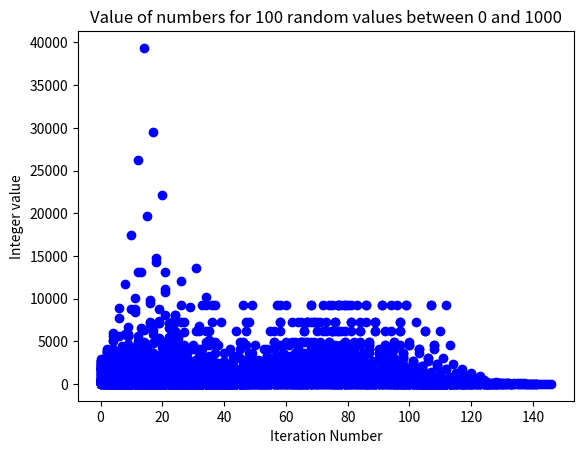
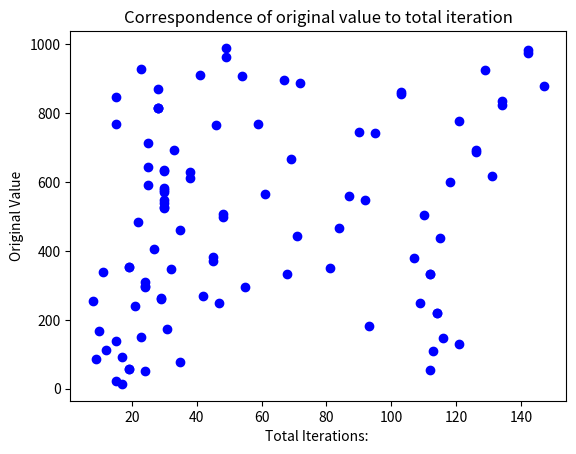

Python code for these plots, in order:
# Simple analysis of the Collatz Conjecture

import random 
import matplotlib.pyplot as plt



def collatz_function(n):
    
    if(n % 2 == 0):
        n = n/2
    else:
        n = (3 * n + 1)
    return n

def collatz_several():
    n = random.randrange(1, 1000, 1)
    org = n
    print(n)
    counter = 0
    plt.figure(1)
    while(n != 1):
        n = collatz_function(n)
        print(n)
        plt.plot(counter, n, 'bo');
        counter += 1
    print("Counter: " + str(counter))
    plt.figure(2)
    plt.plot(counter, org, 'bo');


for i in range(100):
    collatz_several()


plt.figure(1)
plt.title('Value of numbers for 100 random values between 0 and 1000')
plt.ylabel('Integer value')
plt.xlabel('Iteration Number')


plt.figure(2)
plt.title('Correspondence of original value to total iteration')
plt.ylabel('Original Value')
plt.xlabel('Total Iterations: ')

plt.show()




